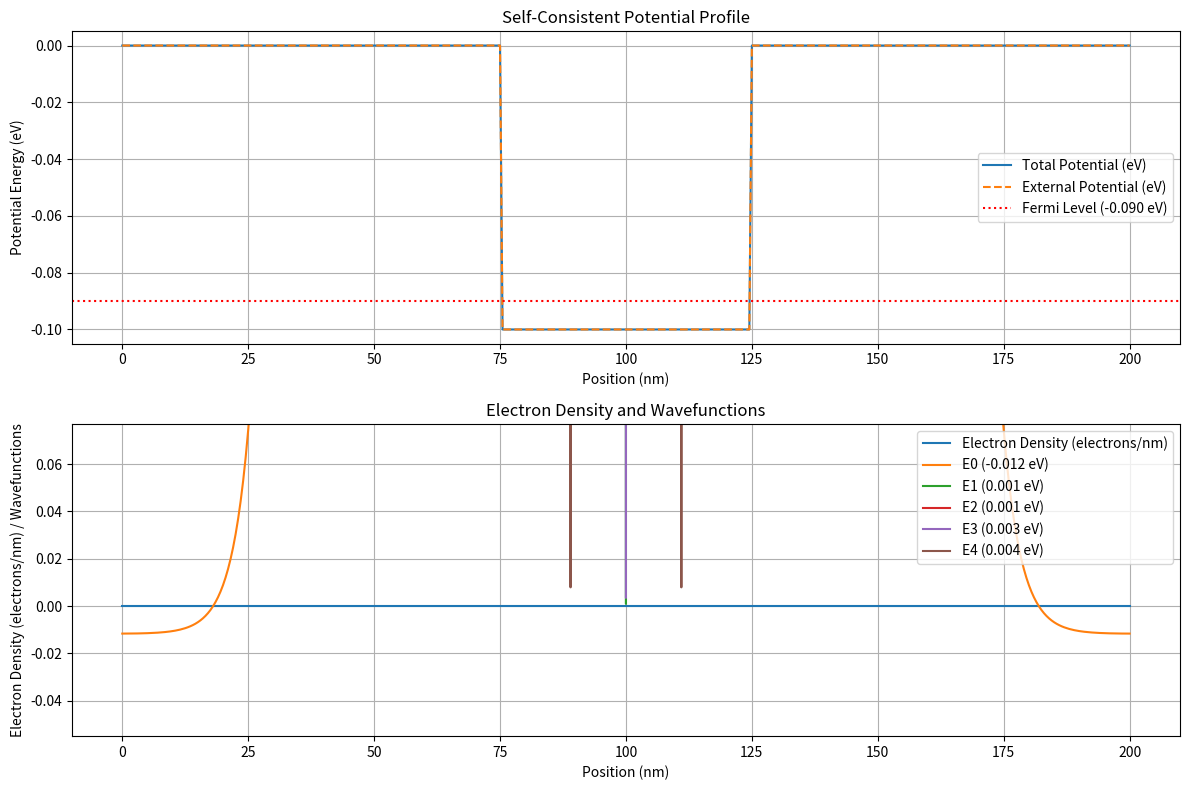

The script that saved this image:
#!/usr/bin/env python
# -*- coding: utf-8 -*-

"""
1D Schrödinger-Poisson simulator for a semiconductor quantum dot device.
"""

import numpy as np
import scipy.constants as const
import scipy.sparse as sp
import scipy.sparse.linalg as spla
import matplotlib.pyplot as plt

# --- Physical Constants ---
hbar = const.hbar
m_e = const.m_e
e = const.e
epsilon_0 = const.epsilon_0

# --- Material Parameters (e.g., GaAs) ---
m_eff = 0.067 * m_e  # Effective mass
eps_r = 12.9         # Relative permittivity
epsilon = eps_r * epsilon_0

# --- Simulation Grid ---
L = 200e-9  # Length of the simulation domain (m)
N = 401     # Number of grid points (odd number for centered features)
x = np.linspace(0, L, N)
dx = x[1] - x[0]

# --- Device Parameters ---
# Example: A simple potential well defined by gate voltages
# These would define regions where voltages are applied
# For now, let's define a simple external potential function
def get_external_potential(x, voltages):
    """
    Calculates the external potential profile based on gate voltages.
    This is a placeholder and needs specific implementation based on device geometry.
    Example: A simple quantum well.
    """
    V0 = -0.1 * e # Depth of the well in Joules (e.g., 0.1 eV)
    well_width = 50e-9
    well_center = L / 2
    potential = np.zeros_like(x)
    potential[np.abs(x - well_center) < well_width / 2] = V0
    # Add contributions from voltages here based on actual gate layout
    # For example: potential += voltages['plunger1'] * gate_profile_plunger1(x)
    return potential

# --- Schrödinger Solver ---
def solve_schrodinger(potential):
    """
    Solves the 1D time-independent Schrödinger equation for the given potential.
    Returns eigenvalues (energies) and eigenvectors (wavefunctions).
    """
    # Hamiltonian matrix: H = -hbar^2/(2*m_eff) * d^2/dx^2 + V(x)
    diag = hbar**2 / (m_eff * dx**2) + potential
    offdiag = -hbar**2 / (2 * m_eff * dx**2) * np.ones(N - 1)
    # Using sparse matrix for efficiency, especially for larger N
    H = sp.diags([offdiag, diag, offdiag], [-1, 0, 1], shape=(N, N), format='csc')

    # Find the lowest few eigenvalues and eigenvectors
    # k: number of eigenstates to find
    # sigma: find eigenvalues near this value (e.g., near the potential minimum)
    # which='LM': find eigenvalues with the largest magnitude (use sigma for specific range)
    # Using shift-invert mode (sigma) is generally better for finding lowest states
    try:
        # Find eigenvalues near the minimum of the potential
        num_eigenstates = 10 # Number of eigenstates to compute
        # Use sparse solver spla.eigsh for Hermitian matrices
        # Using which='SM' (Smallest Magnitude) without sigma can be more robust
        eigenvalues, eigenvectors = spla.eigsh(H, k=num_eigenstates, which='SM')
        # eigsh returns sorted eigenvalues
    except Exception as e:
        print(f"Eigenvalue solver failed: {e}")
        # Fallback or error handling needed
        # For now, return empty arrays
        return np.array([]), np.empty((N, 0))

    # Normalize eigenvectors
    for i in range(eigenvectors.shape[1]):
        eigenvectors[:, i] /= np.sqrt(np.sum(np.abs(eigenvectors[:, i])**2) * dx)

    return eigenvalues, eigenvectors # Eigenvalues in J, eigenvectors are dimensionless

# --- Charge Density Calculation ---
def calculate_charge_density(eigenvalues, eigenvectors, fermi_level):
    """
    Calculates the 1D electron charge density.
    Assumes zero temperature (Fermi-Dirac distribution is a step function).
    """
    density = np.zeros(N)
    # Factor of 2 for spin degeneracy
    for i in range(len(eigenvalues)):
        if eigenvalues[i] < fermi_level:
            density += 2 * np.abs(eigenvectors[:, i])**2
        else:
            break # Eigenvalues are sorted

    # Charge density (negative for electrons)
    charge_density = -e * density # Coulombs per meter (C/m)
    return charge_density

# --- Poisson Solver ---
def solve_poisson(charge_density):
    """
    Solves the 1D Poisson equation: d^2(phi)/dx^2 = -rho / epsilon
    Returns the electrostatic potential phi.
    Uses finite differences and assumes Dirichlet boundary conditions (phi=0 at ends).
    """
    # Discretized Poisson equation: (phi_{i+1} - 2*phi_i + phi_{i-1}) / dx^2 = -rho_i / epsilon
    # This forms a linear system A * phi = b
    # A is a tridiagonal matrix: [1, -2, 1] / dx^2
    diag = -2 / dx**2 * np.ones(N)
    offdiag = 1 / dx**2 * np.ones(N - 1)
    A = sp.diags([offdiag, diag, offdiag], [-1, 0, 1], format='csc')

    # Right-hand side vector b = -rho / epsilon
    b = -charge_density / epsilon

    # Apply boundary conditions (phi[0] = 0, phi[N-1] = 0)
    # Modify A and b to enforce boundary conditions
    # For Dirichlet phi=0:
    # Row 0: Set A[0,0]=1, A[0,1]=0, b[0]=0
    # Row N-1: Set A[N-1,N-1]=1, A[N-1,N-2]=0, b[N-1]=0
    # A more robust way using sparse matrices:
    A = A.tolil() # Convert to LIL format for easier modification
    A[0, 0] = 1.0
    A[0, 1] = 0.0
    A[N - 1, N - 1] = 1.0
    A[N - 1, N - 2] = 0.0
    b[0] = 0.0
    b[N - 1] = 0.0
    A = A.tocsc() # Convert back to CSC format for efficient solving

    # Solve the linear system A * phi = b
    try:
        phi = spla.spsolve(A, b)
    except spla.MatrixRankWarning:
        print("Warning: Matrix is singular or near-singular. Using least squares.")
        phi, info = spla.lgmres(A, b) # Example iterative solver
        if info != 0:
            print(f"Poisson solver did not converge (info={info}).")
            # Fallback: Use pseudo-inverse or handle error
            phi = np.zeros_like(charge_density) # Return zero potential as fallback

    return phi # Electrostatic potential in Volts

# --- Self-Consistent Iteration ---
def self_consistent_solver(voltages, fermi_level, max_iter=100, tol=1e-6, mixing=0.1):
    """
    Performs the self-consistent Schrödinger-Poisson calculation.
    """
    print("Starting self-consistent calculation...")

    # Initial guess: no charge, potential is just the external potential
    charge_density = np.zeros(N)
    electrostatic_potential_V = np.zeros(N) # Potential in Volts

    external_potential_J = get_external_potential(x, voltages) # Potential in Joules

    for i in range(max_iter):
        print(f"Iteration {i+1}/{max_iter}")

        # 1. Calculate total potential energy V = V_ext + (-e * phi)
        total_potential_J = external_potential_J - e * electrostatic_potential_V

        # 2. Solve Schrödinger equation
        eigenvalues, eigenvectors = solve_schrodinger(total_potential_J)
        if not eigenvalues.size:
            print("Error in Schrödinger solver. Aborting.")
            return None, None, None, None # Indicate failure

        # 3. Calculate charge density
        new_charge_density = calculate_charge_density(eigenvalues, eigenvectors, fermi_level)

        # 4. Solve Poisson equation
        new_electrostatic_potential_V = solve_poisson(new_charge_density)

        # 5. Check for convergence
        # Convergence check based on the change in potential
        potential_diff = np.linalg.norm(new_electrostatic_potential_V - electrostatic_potential_V) * dx
        print(f"  Potential difference norm: {potential_diff:.3e}")
        if potential_diff < tol:
            print(f"Converged after {i+1} iterations.")
            electrostatic_potential_V = new_electrostatic_potential_V
            charge_density = new_charge_density
            break

        # 6. Mix new and old potential/density for stability
        # Simple linear mixing: potential = old_potential + mixing * (new_potential - old_potential)
        electrostatic_potential_V = electrostatic_potential_V + mixing * (new_electrostatic_potential_V - electrostatic_potential_V)
        # Alternatively, mix charge density:
        # charge_density = charge_density + mixing * (new_charge_density - charge_density)

        # Update charge density for the next Poisson solve if mixing potential
        # If mixing density, update potential based on mixed density
        charge_density = calculate_charge_density(eigenvalues, eigenvectors, fermi_level) # Recalculate based on current states
                                                                                        # This might need refinement depending on mixing strategy

    else: # Loop finished without break
        print(f"Warning: Did not converge after {max_iter} iterations.")

    # Final results
    final_total_potential_J = external_potential_J - e * electrostatic_potential_V
    final_eigenvalues, final_eigenvectors = solve_schrodinger(final_total_potential_J)
    final_charge_density = calculate_charge_density(final_eigenvalues, final_eigenvectors, fermi_level)

    return final_total_potential_J, final_charge_density, final_eigenvalues, final_eigenvectors


# --- Main Execution ---
if __name__ == "__main__":
    # Define applied voltages (example)
    # This needs to match the structure expected by get_external_potential
    applied_voltages = {
        'plunger1': 0.0, # Volts
        'barrier1': 0.0, # Volts
        # Add other gates as needed
    }

    # Define Fermi level (chemical potential of the electron reservoir)
    # Example: Set slightly above the lowest potential energy
    ext_pot = get_external_potential(x, applied_voltages)
    fermi_level_J = np.min(ext_pot) + 0.01 * e # Example: 10 meV above min potential (in Joules)

    # Run the self-consistent solver
    total_potential, charge_density, eigenvalues, eigenvectors = self_consistent_solver(
        applied_voltages, fermi_level_J, max_iter=50, tol=1e-5, mixing=0.1
    )

    # --- Plotting Results ---
    if total_potential is not None:
        print("Plotting results...")
        plt.figure(figsize=(12, 8))

        # Plot 1: Potential Energy Profile
        plt.subplot(2, 1, 1)
        plt.plot(x * 1e9, total_potential / e, label='Total Potential (eV)')
        plt.plot(x * 1e9, get_external_potential(x, applied_voltages) / e, '--', label='External Potential (eV)')
        plt.axhline(fermi_level_J / e, color='r', linestyle=':', label=f'Fermi Level ({fermi_level_J/e:.3f} eV)')
        plt.xlabel("Position (nm)")
        plt.ylabel("Potential Energy (eV)")
        plt.title("Self-Consistent Potential Profile")
        plt.legend()
        plt.grid(True)

        # Plot 2: Charge Density and Wavefunctions
        plt.subplot(2, 1, 2)
        # Convert charge density C/m to electrons/nm (charge density / (-e) * 1e-9)
        charge_density_per_nm = charge_density / (-e) * 1e-9
        plt.plot(x * 1e9, charge_density_per_nm, label='Electron Density (electrons/nm)')

        # Plot lowest few wavefunctions (scaled for visibility)
        if eigenvalues.size > 0:
            ymin, ymax = plt.ylim()
            scale = (ymax - ymin) * 0.1 # Scaling factor for wavefunctions
            for i in range(min(5, len(eigenvalues))): # Plot up to 5 lowest states
                # Shift wavefunction vertically by its energy (in eV)
                psi_plot = (eigenvalues[i] / e) + scale * np.abs(eigenvectors[:, i])**2 * (dx / 1e-9) # Probability density |psi|^2 / nm
                plt.plot(x * 1e9, psi_plot, label=f'E{i} ({eigenvalues[i]/e:.3f} eV)')

        plt.xlabel("Position (nm)")
        plt.ylabel("Electron Density (electrons/nm) / Wavefunctions")
        plt.title("Electron Density and Wavefunctions")
        plt.legend(loc='upper right')
        plt.grid(True)
        plt.ylim(ymin, ymax + scale * 2) # Adjust ylim to show wavefunctions

        plt.tight_layout()
        plt.show()
    else:
        print("Self-consistent calculation failed. No results to plot.")
